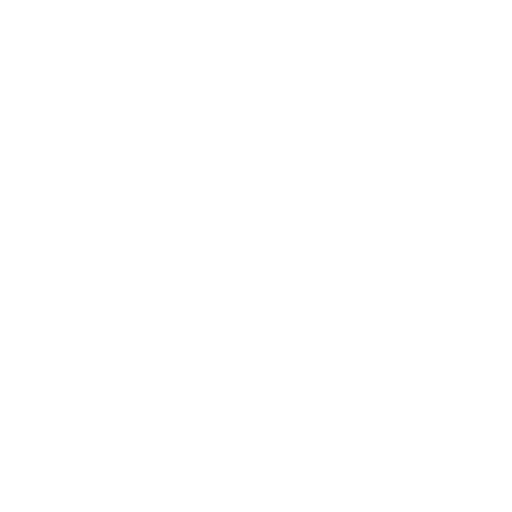
t = 0.00 s
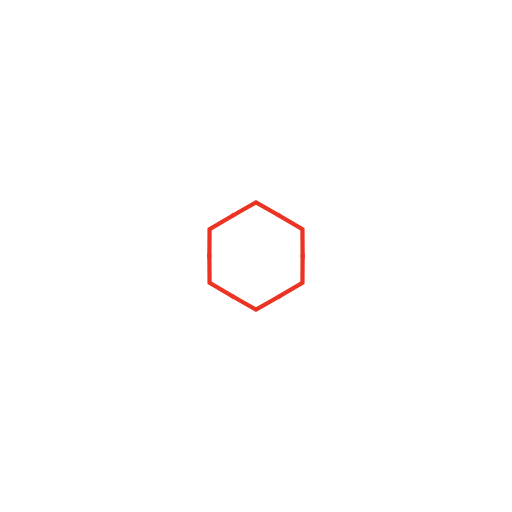
t = 1.00 s
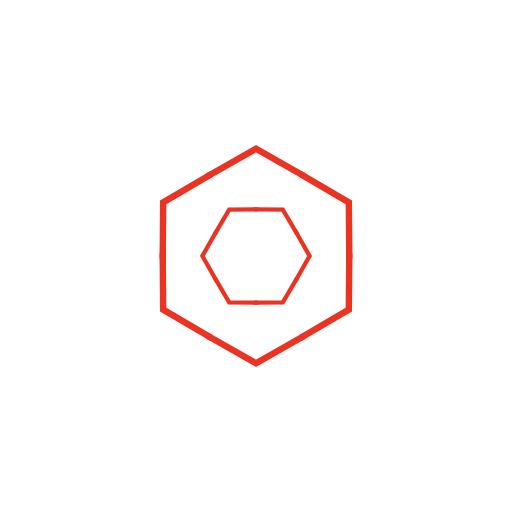
t = 2.00 s
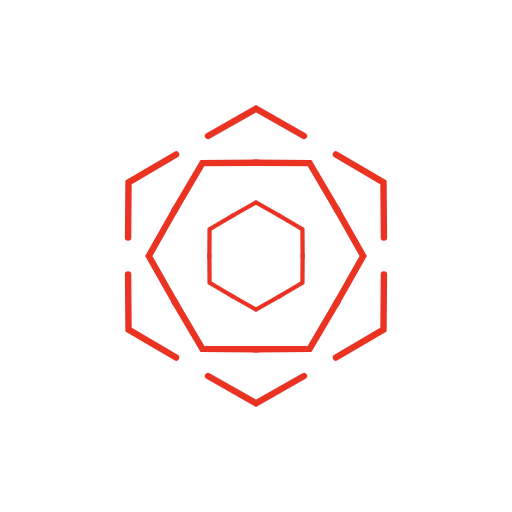
t = 3.00 s
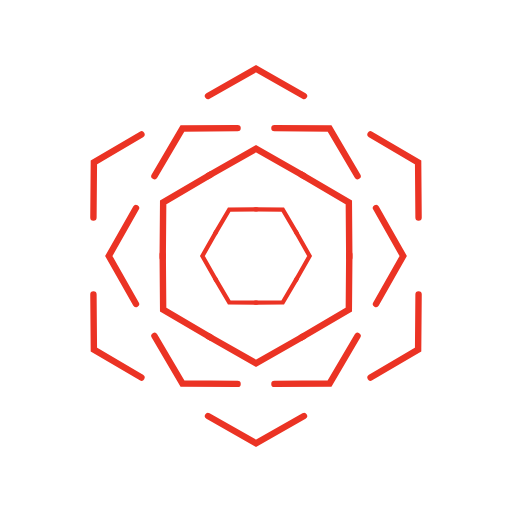
t = 4.00 s
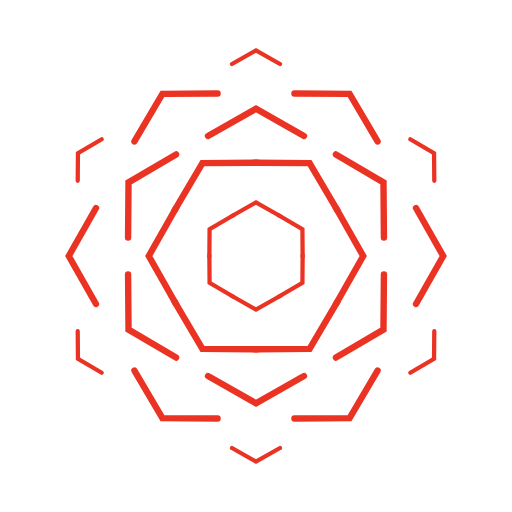
t = 5.00 s

The animated SVG that drew these frames (rendered in a browser with its animation timeline set to each time). Animation: 12 SMIL elements (animate=12); one cycle of 6.00 s, repeats indefinitely.

<svg version="1.1" width="320" height="320" viewBox="0 0 320 320" fill="none" stroke="#eb3324" stroke-linecap="round"
     xmlns="http://www.w3.org/2000/svg" xmlns:xlink="http://www.w3.org/1999/xlink">
  <defs>
    <path id="r1">
      <animate id="p1" attributeName="d" values="m160,160l0,0 0,0;m130,110l30,-17 30,17;m130,60l30,-17 30,17;m160,20l0,0 0,0" dur="6s" repeatCount="indefinite"/>
      <animate attributeName="stroke-width" values="0;4;4;4;0" dur="6s" repeatCount="indefinite" begin="p1.begin"/>
    </path>
    <path id="r2">
      <animate attributeName="d" values="m160,160l0,0 0,0;m130,110l30,-17 30,17;m130,60l30,-17 30,17;m160,20l0,0 0,0" dur="6s" repeatCount="indefinite" begin="p1.begin+1s"/>
      <animate attributeName="stroke-width" values="0;4;4;4;0" dur="6s" repeatCount="indefinite" begin="p1.begin+1s"/>
    </path>
    <path id="r3">
      <animate attributeName="d" values="m160,160l0,0 0,0;m130,110l30,-17 30,17;m130,60l30,-17 30,17;m160,20l0,0 0,0" dur="6s" repeatCount="indefinite" begin="p1.begin+2s"/>
      <animate attributeName="stroke-width" values="0;4;4;4;0" dur="6s" repeatCount="indefinite" begin="p1.begin+2s"/>
    </path>
    <path id="r4">
      <animate id="p1" attributeName="d" values="m160,160l0,0 0,0;m130,110l30,-17 30,17;m130,60l30,-17 30,17;m160,20l0,0 0,0" dur="6s" repeatCount="indefinite" begin="p1.begin+3s"/>
      <animate attributeName="stroke-width" values="0;4;4;4;0" dur="6s" repeatCount="indefinite" begin="p1.begin+3s"/>
    </path>
    <path id="r5">
      <animate attributeName="d" values="m160,160l0,0 0,0;m130,110l30,-17 30,17;m130,60l30,-17 30,17;m160,20l0,0 0,0" dur="6s" repeatCount="indefinite" begin="p1.begin+4s"/>
      <animate attributeName="stroke-width" values="0;4;4;4;0" dur="6s" repeatCount="indefinite" begin="p1.begin+4s"/>
    </path>
    <path id="r6">
      <animate attributeName="d" values="m160,160l0,0 0,0;m130,110l30,-17 30,17;m130,60l30,-17 30,17;m160,20l0,0 0,0" dur="6s" repeatCount="indefinite" begin="p1.begin+5s"/>
      <animate attributeName="stroke-width" values="0;4;4;4;0" dur="6s" repeatCount="indefinite" begin="p1.begin+5s"/>
    </path>
  </defs>
  <use xlink:href="#r1"/>
  <use xlink:href="#r1" transform="rotate(60 160 160)"/>
  <use xlink:href="#r1" transform="rotate(120 160 160)"/>
  <use xlink:href="#r1" transform="rotate(180 160 160)"/>
  <use xlink:href="#r1" transform="rotate(240 160 160)"/>
  <use xlink:href="#r1" transform="rotate(300 160 160)"/>
  <use xlink:href="#r2" transform="rotate(30 160 160)"/>
  <use xlink:href="#r2" transform="rotate(90 160 160)"/>
  <use xlink:href="#r2" transform="rotate(150 160 160)"/>
  <use xlink:href="#r2" transform="rotate(210 160 160)"/>
  <use xlink:href="#r2" transform="rotate(270 160 160)"/>
  <use xlink:href="#r2" transform="rotate(330 160 160)"/>
  <use xlink:href="#r3"/>
  <use xlink:href="#r3" transform="rotate(60 160 160)"/>
  <use xlink:href="#r3" transform="rotate(120 160 160)"/>
  <use xlink:href="#r3" transform="rotate(180 160 160)"/>
  <use xlink:href="#r3" transform="rotate(240 160 160)"/>
  <use xlink:href="#r3" transform="rotate(300 160 160)"/>
  <use xlink:href="#r4" transform="rotate(30 160 160)"/>
  <use xlink:href="#r4" transform="rotate(90 160 160)"/>
  <use xlink:href="#r4" transform="rotate(150 160 160)"/>
  <use xlink:href="#r4" transform="rotate(210 160 160)"/>
  <use xlink:href="#r4" transform="rotate(270 160 160)"/>
  <use xlink:href="#r4" transform="rotate(330 160 160)"/>
  <use xlink:href="#r5"/>
  <use xlink:href="#r5" transform="rotate(60 160 160)"/>
  <use xlink:href="#r5" transform="rotate(120 160 160)"/>
  <use xlink:href="#r5" transform="rotate(180 160 160)"/>
  <use xlink:href="#r5" transform="rotate(240 160 160)"/>
  <use xlink:href="#r5" transform="rotate(300 160 160)"/>
  <use xlink:href="#r6" transform="rotate(30 160 160)"/>
  <use xlink:href="#r6" transform="rotate(90 160 160)"/>
  <use xlink:href="#r6" transform="rotate(150 160 160)"/>
  <use xlink:href="#r6" transform="rotate(210 160 160)"/>
  <use xlink:href="#r6" transform="rotate(270 160 160)"/>
  <use xlink:href="#r6" transform="rotate(330 160 160)"/>
</svg>